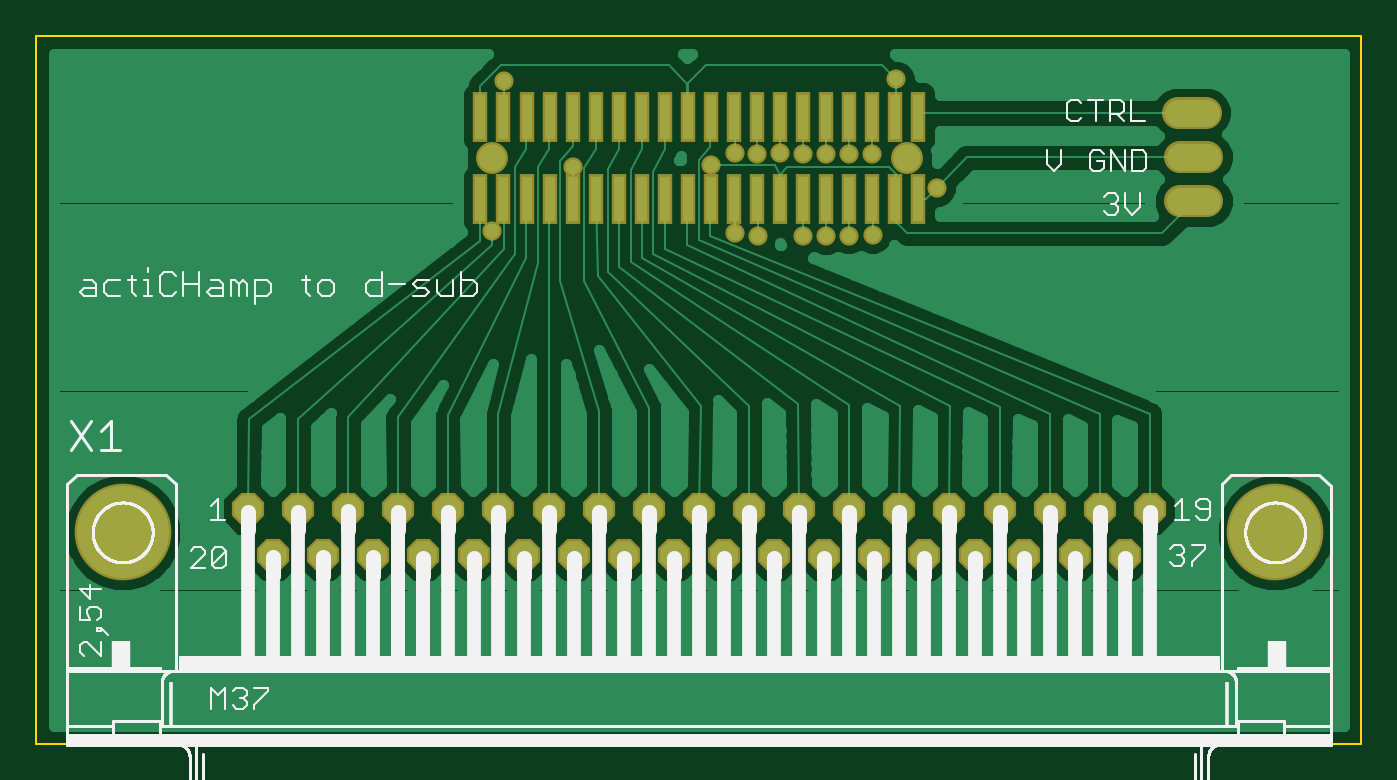
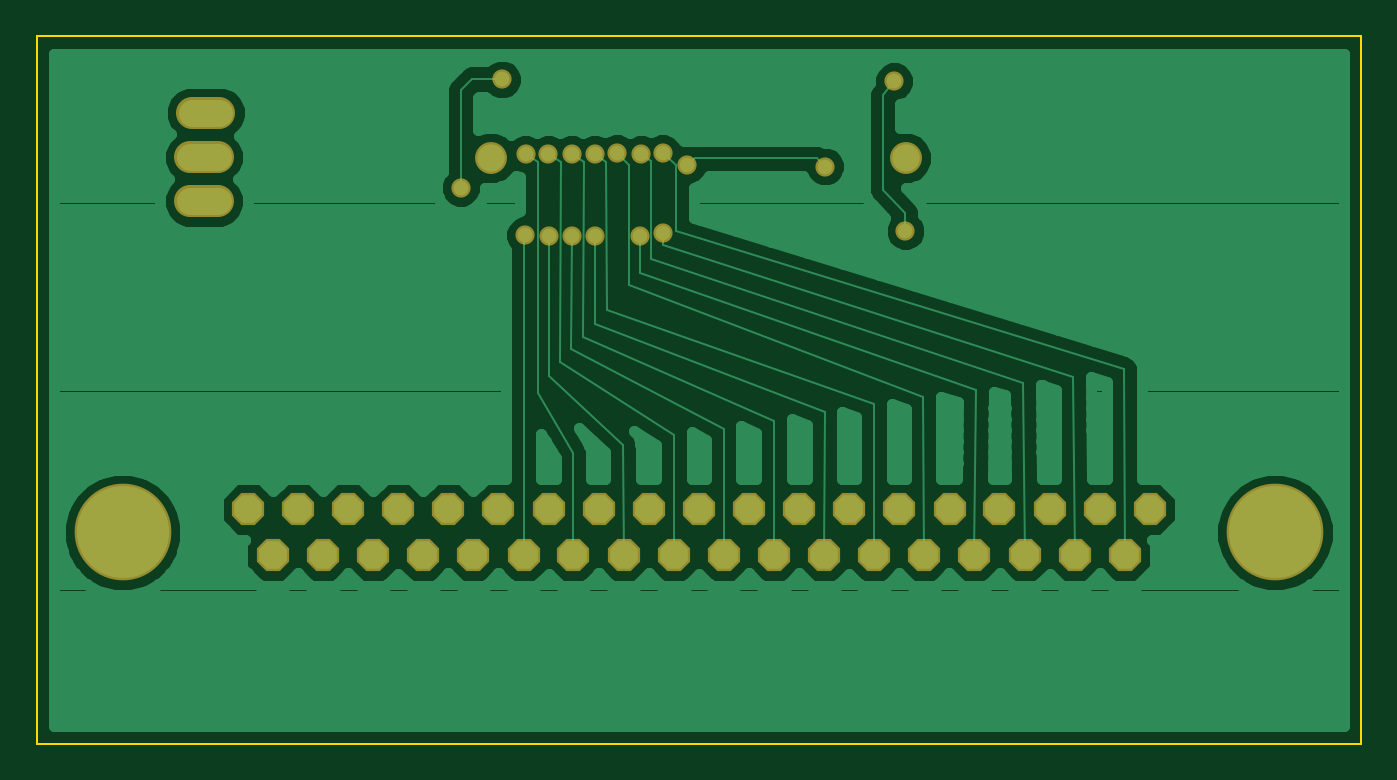
Circuit board: 7 layer files. Board 73.0 x 39.0 mm.
- bottom_copper: samtec to dsub.GBL (24492 bytes)
- bottom_mask: samtec to dsub.GBS (1598 bytes)
- outline: samtec to dsub.GKO (223 bytes)
- top_copper: samtec to dsub.GTL (29248 bytes)
- top_silk: samtec to dsub.GTO (28956 bytes)
- paste: samtec to dsub.GTP (966 bytes)
- top_mask: samtec to dsub.GTS (2469 bytes)

=== bottom_copper: samtec to dsub.GBL (24492 bytes, source omitted) ===
=== bottom_mask: samtec to dsub.GBS ===
G75*
%MOIN*%
%OFA0B0*%
%FSLAX25Y25*%
%IPPOS*%
%LPD*%
%AMOC8*
5,1,8,0,0,1.08239X$1,22.5*
%
%ADD10C,0.06921*%
%ADD11OC8,0.06984*%
%ADD12C,0.20984*%
%ADD13C,0.06921*%
%ADD14C,0.04165*%
D10*
X0102515Y0151540D03*
X0192515Y0151540D03*
D11*
X0055017Y0065300D03*
X0065917Y0065300D03*
X0076717Y0065300D03*
X0087617Y0065300D03*
X0098517Y0065300D03*
X0109417Y0065300D03*
X0120217Y0065300D03*
X0131117Y0065300D03*
X0142017Y0065300D03*
X0152817Y0065300D03*
X0163717Y0065300D03*
X0174617Y0065300D03*
X0185417Y0065300D03*
X0196317Y0065300D03*
X0207217Y0065300D03*
X0218017Y0065300D03*
X0228917Y0065300D03*
X0239817Y0065300D03*
X0245217Y0075300D03*
X0234317Y0075300D03*
X0223517Y0075300D03*
X0212617Y0075300D03*
X0201717Y0075300D03*
X0190917Y0075300D03*
X0180017Y0075300D03*
X0169117Y0075300D03*
X0158317Y0075300D03*
X0147417Y0075300D03*
X0136517Y0075300D03*
X0125717Y0075300D03*
X0114817Y0075300D03*
X0103917Y0075300D03*
X0093017Y0075300D03*
X0082217Y0075300D03*
X0071317Y0075300D03*
X0060417Y0075300D03*
X0049617Y0075300D03*
D12*
X0022417Y0070300D03*
X0272417Y0070300D03*
D13*
X0257728Y0142111D02*
X0251791Y0142111D01*
X0251791Y0151658D02*
X0257728Y0151658D01*
X0257334Y0161304D02*
X0251397Y0161304D01*
D14*
X0199050Y0145044D03*
X0184976Y0152426D03*
X0180054Y0152426D03*
X0174936Y0152426D03*
X0170015Y0152426D03*
X0165094Y0152524D03*
X0159976Y0152426D03*
X0155251Y0152524D03*
X0149936Y0149965D03*
X0155251Y0135202D03*
X0160172Y0134709D03*
X0170015Y0134611D03*
X0174936Y0134611D03*
X0179857Y0134709D03*
X0185074Y0134808D03*
X0190094Y0168568D03*
X0120015Y0149670D03*
X0102594Y0135694D03*
X0105054Y0168174D03*
M02*

=== outline: samtec to dsub.GKO (223 bytes, source withheld) ===
=== top_copper: samtec to dsub.GTL (29248 bytes, source omitted) ===
=== top_silk: samtec to dsub.GTO (28956 bytes, source omitted) ===
=== paste: samtec to dsub.GTP ===
G75*
%MOIN*%
%OFA0B0*%
%FSLAX25Y25*%
%IPPOS*%
%LPD*%
%AMOC8*
5,1,8,0,0,1.08239X$1,22.5*
%
%ADD10R,0.02362X0.09843*%
D10*
X0100015Y0142583D03*
X0105015Y0142583D03*
X0110015Y0142583D03*
X0115015Y0142583D03*
X0120015Y0142583D03*
X0125015Y0142583D03*
X0130015Y0142583D03*
X0135015Y0142583D03*
X0140015Y0142583D03*
X0145015Y0142583D03*
X0150015Y0142583D03*
X0155015Y0142583D03*
X0160015Y0142583D03*
X0165015Y0142583D03*
X0170015Y0142583D03*
X0175015Y0142583D03*
X0180015Y0142583D03*
X0185015Y0142583D03*
X0190015Y0142583D03*
X0195015Y0142583D03*
X0195015Y0160497D03*
X0190015Y0160497D03*
X0185015Y0160497D03*
X0180015Y0160497D03*
X0175015Y0160497D03*
X0170015Y0160497D03*
X0165015Y0160497D03*
X0160015Y0160497D03*
X0155015Y0160497D03*
X0150015Y0160497D03*
X0145015Y0160497D03*
X0140015Y0160497D03*
X0135015Y0160497D03*
X0130015Y0160497D03*
X0125015Y0160497D03*
X0120015Y0160497D03*
X0115015Y0160497D03*
X0110015Y0160497D03*
X0105015Y0160497D03*
X0100015Y0160497D03*
M02*

=== top_mask: samtec to dsub.GTS ===
G75*
%MOIN*%
%OFA0B0*%
%FSLAX25Y25*%
%IPPOS*%
%LPD*%
%AMOC8*
5,1,8,0,0,1.08239X$1,22.5*
%
%ADD10R,0.03346X0.10827*%
%ADD11C,0.06921*%
%ADD12OC8,0.06984*%
%ADD13C,0.20984*%
%ADD14C,0.06921*%
%ADD15C,0.04165*%
D10*
X0100015Y0142583D03*
X0105015Y0142583D03*
X0110015Y0142583D03*
X0115015Y0142583D03*
X0120015Y0142583D03*
X0125015Y0142583D03*
X0130015Y0142583D03*
X0135015Y0142583D03*
X0140015Y0142583D03*
X0145015Y0142583D03*
X0150015Y0142583D03*
X0155015Y0142583D03*
X0160015Y0142583D03*
X0165015Y0142583D03*
X0170015Y0142583D03*
X0175015Y0142583D03*
X0180015Y0142583D03*
X0185015Y0142583D03*
X0190015Y0142583D03*
X0195015Y0142583D03*
X0195015Y0160497D03*
X0190015Y0160497D03*
X0185015Y0160497D03*
X0180015Y0160497D03*
X0175015Y0160497D03*
X0170015Y0160497D03*
X0165015Y0160497D03*
X0160015Y0160497D03*
X0155015Y0160497D03*
X0150015Y0160497D03*
X0145015Y0160497D03*
X0140015Y0160497D03*
X0135015Y0160497D03*
X0130015Y0160497D03*
X0125015Y0160497D03*
X0120015Y0160497D03*
X0115015Y0160497D03*
X0110015Y0160497D03*
X0105015Y0160497D03*
X0100015Y0160497D03*
D11*
X0102515Y0151540D03*
X0192515Y0151540D03*
D12*
X0055017Y0065300D03*
X0065917Y0065300D03*
X0076717Y0065300D03*
X0087617Y0065300D03*
X0098517Y0065300D03*
X0109417Y0065300D03*
X0120217Y0065300D03*
X0131117Y0065300D03*
X0142017Y0065300D03*
X0152817Y0065300D03*
X0163717Y0065300D03*
X0174617Y0065300D03*
X0185417Y0065300D03*
X0196317Y0065300D03*
X0207217Y0065300D03*
X0218017Y0065300D03*
X0228917Y0065300D03*
X0239817Y0065300D03*
X0245217Y0075300D03*
X0234317Y0075300D03*
X0223517Y0075300D03*
X0212617Y0075300D03*
X0201717Y0075300D03*
X0190917Y0075300D03*
X0180017Y0075300D03*
X0169117Y0075300D03*
X0158317Y0075300D03*
X0147417Y0075300D03*
X0136517Y0075300D03*
X0125717Y0075300D03*
X0114817Y0075300D03*
X0103917Y0075300D03*
X0093017Y0075300D03*
X0082217Y0075300D03*
X0071317Y0075300D03*
X0060417Y0075300D03*
X0049617Y0075300D03*
D13*
X0022417Y0070300D03*
X0272417Y0070300D03*
D14*
X0257728Y0142111D02*
X0251791Y0142111D01*
X0251791Y0151658D02*
X0257728Y0151658D01*
X0257334Y0161304D02*
X0251397Y0161304D01*
D15*
X0199050Y0145044D03*
X0184976Y0152426D03*
X0180054Y0152426D03*
X0174936Y0152426D03*
X0170015Y0152426D03*
X0165094Y0152524D03*
X0159976Y0152426D03*
X0155251Y0152524D03*
X0149936Y0149965D03*
X0155251Y0135202D03*
X0160172Y0134709D03*
X0170015Y0134611D03*
X0174936Y0134611D03*
X0179857Y0134709D03*
X0185074Y0134808D03*
X0190094Y0168568D03*
X0120015Y0149670D03*
X0102594Y0135694D03*
X0105054Y0168174D03*
M02*

